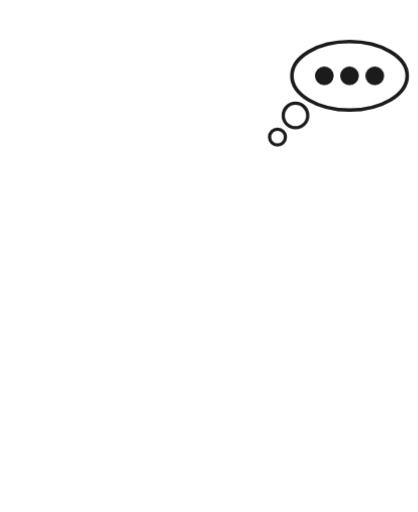
t = 0.00 s
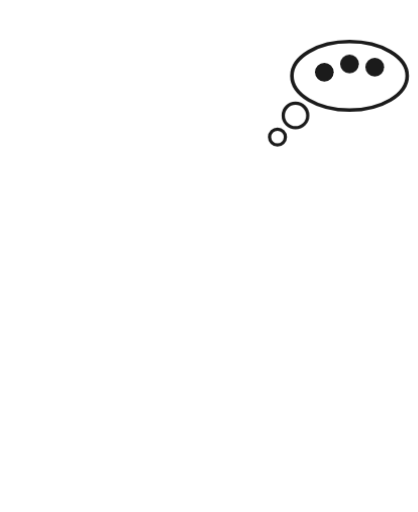
t = 0.59 s
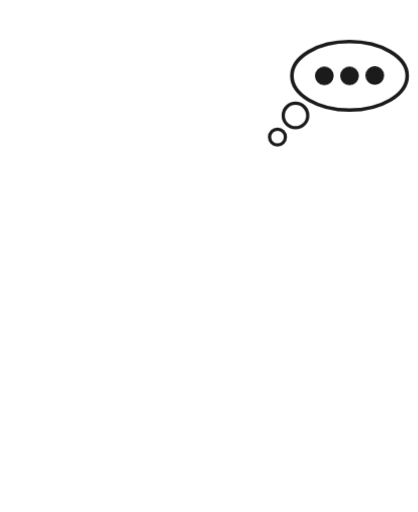
t = 1.04 s
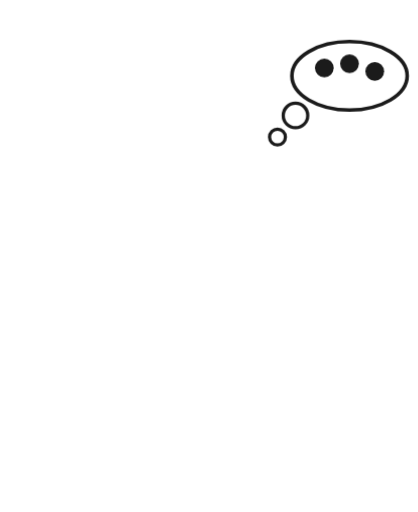
t = 1.71 s
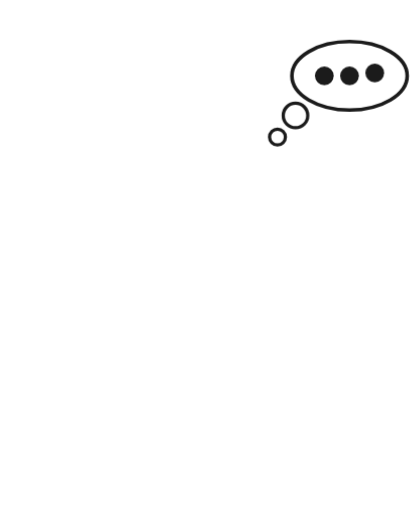
t = 2.16 s
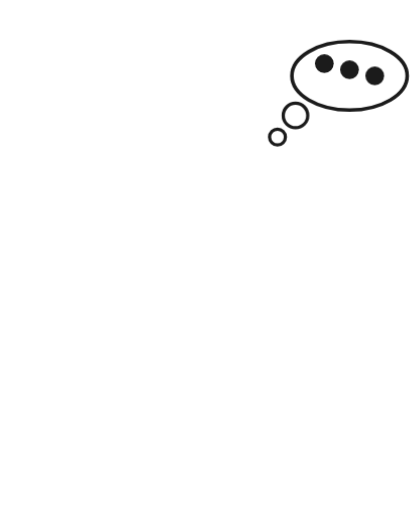
t = 2.76 s

The animated SVG that drew these frames (rendered in a browser with its animation timeline set to each time). Animation: 8 CSS @keyframes rules; one cycle of 3.36 s, repeats indefinitely.

<svg xmlns="http://www.w3.org/2000/svg" viewBox="-40 -330 1160 1420" class="mascotte mascotte-menton-blanc mascotte-menton" role="img" aria-label="Main sous le menton">
<style>
.mascotte.mascotte-menton-blanc { --mascot: #ffffff; --line: #fae361; }
.mascotte-menton .m { fill: var(--mascot); }
.mascotte-menton .shadow { fill: var(--mascot); opacity: .12; }
.mascotte-menton g { transform-box: view-box; transform-origin: 0 0; }
.mascotte-menton .arm2 { transform: rotate(104deg); } .mascotte-menton .arm { transform: rotate(-104deg); } .mascotte-menton .legl { transform: rotate(10deg); } .mascotte-menton .legr { transform: rotate(-10deg); }
.mascotte-menton .fa { animation: menton-fa 1.6s ease-in-out .15s infinite alternate; } .mascotte-menton .fa2 { animation: menton-fb 1.6s ease-in-out .3s infinite alternate; }
@keyframes menton-fa { from{transform:rotate(4deg)} to{transform:rotate(18deg)} } @keyframes menton-fb { from{transform:rotate(4deg)} to{transform:rotate(18deg)} }
.mascotte-menton .shadow { transform-box: fill-box; transform-origin: center; }
.mascotte-menton .arm { animation: menton-a 3s ease-in-out infinite; }
@keyframes menton-a { 0%,100%{transform:rotate(-64deg)} 50%{transform:rotate(-60deg)} }
.mascotte-menton .fa { animation: menton-c 3s ease-in-out infinite; }
@keyframes menton-c { 0%,100%{transform:rotate(84deg)} 50%{transform:rotate(80deg)} }
.mascotte-menton .arm2 { animation: menton-b 3s ease-in-out infinite; }
@keyframes menton-b { 0%,100%{transform:rotate(104deg)} 50%{transform:rotate(100deg)} }
.mascotte-menton .fa2 { animation: menton-d 3s ease-in-out infinite; }
@keyframes menton-d { 0%,100%{transform:rotate(60deg)} 50%{transform:rotate(66deg)} }
.mascotte-menton .head { animation: menton-h 3s ease-in-out infinite; }
@keyframes menton-h { 0%,100%{transform:rotate(-6deg)} 50%{transform:rotate(-10deg)} }
.mascotte-menton .dt { animation: menton-dt 1.2s ease-in-out infinite backwards; } @keyframes menton-dt { 0%,60%,100%{transform:translateY(0)} 30%{transform:translateY(-34px)} } .mascotte-menton .dt1 { animation-delay: .18s; } .mascotte-menton .dt2 { animation-delay: .36s; }
@media (prefers-reduced-motion: reduce) { .mascotte-menton * { animation: none !important; } }
</style>
<ellipse class="shadow" cx="580" cy="1056.233" rx="280" ry="26"/><defs><clipPath id="menton-tete"><polygon points="380,-10 1010,-10 1010,486 380,486"/></clipPath><clipPath id="menton-buste"><polygon points="380,470 772,478 800,560 788,640 780,790 780,862 380,862"/></clipPath><clipPath id="menton-jambeg"><polygon points="360,760 628,760 628,1110 360,1110"/></clipPath><clipPath id="menton-jambed"><polygon points="628,760 786,760 786,930 840,1110 628,1110"/></clipPath><clipPath id="menton-jambes"><polygon points="360,800 786,800 786,930 840,1110 360,1110"/></clipPath><clipPath id="menton-bra"><polygon points="300,-685 -685,300 300,300"/></clipPath><clipPath id="menton-avb"><polygon points="300,-685 -685,300 -685,-685"/></clipPath></defs><g transform="translate(620.0 1038.2)"><g class="rig"><g transform="translate(-620.0 -1038.2)"><path class="m" d="M861.3,743.7 C852.9,748.7 843.4,751.9 835.0,756.8 C815.5,768.2 796.4,780.6 776.5,791.4 C777.1,778.8 775.7,765.9 776.4,753.3 C778.3,720.9 784.4,678.8 790.3,646.4 C791.1,642.2 791.0,635.9 796.2,636.5 C802.8,637.4 830.6,652.8 838.7,657.1 C852.0,664.1 894.5,686.7 898.7,699.4 C904.2,716.1 874.2,736.1 861.3,743.7 Z M1034.2,666.3 C1016.9,628.2 961.4,587.7 926.1,565.7 C902.4,550.9 876.6,538.8 851.8,525.8 C842.4,519.4 775.8,497.7 773.9,493.5 C772.2,489.9 780.8,486.5 783.5,484.8 C811.1,467.6 841.0,455.8 861.6,429.1 C890.6,391.5 899.3,363.5 894.4,315.2 C888.3,254.5 804.1,134.2 762.1,88.0 C734.7,57.7 693.7,10.8 651.8,48.6 C625.9,72.0 629.8,109.8 639.3,140.0 C640.5,144.0 651.7,168.3 650.5,169.4 C601.6,175.7 546.4,180.7 500.2,198.9 C474.4,209.0 450.2,233.9 460.1,264.0 C467.5,286.6 530.3,313.4 553.4,316.4 C519.1,370.2 529.4,423.0 569.1,469.9 C574.2,475.9 581.2,481.0 586.2,487.0 C588.2,489.4 590.7,490.2 590.3,493.7 C622.5,499.9 646.8,528.2 646.8,562.2 C646.8,600.8 615.5,632.0 577.0,632.0 C559.0,632.0 542.6,625.2 530.2,614.0 C530.0,614.1 529.7,614.2 529.5,614.2 C529.5,614.3 529.6,614.4 529.6,614.5 C529.6,614.5 477.3,809.8 477.3,809.8 C477.5,812.8 477.3,815.4 476.7,818.3 C468.1,862.7 442.8,916.2 427.4,959.4 C423.9,969.1 398.0,1040.3 401.2,1043.4 C449.2,1042.4 497.7,1046.0 545.4,1040.6 C552.8,1013.1 565.6,984.3 579.6,959.4 C585.1,949.7 601.2,922.4 608.6,916.1 C614.9,910.8 628.5,907.6 635.8,912.5 C642.6,917.0 652.4,951.8 655.8,962.0 C663.1,984.6 668.2,1013.7 676.6,1034.4 C679.4,1041.4 683.8,1042.8 691.1,1043.5 C719.1,1046.3 775.7,1045.9 804.1,1043.5 C808.4,1043.1 811.8,1041.4 815.8,1040.7 C811.3,1016.6 800.1,993.7 793.4,970.0 C792.3,965.9 792.9,962.1 792.2,959.4 C792.1,958.9 790.3,957.6 789.8,955.4 C788.1,948.2 786.3,940.5 785.6,933.2 C785.2,929.9 785.8,930.0 788.3,928.0 C819.5,940.0 851.3,948.3 883.3,933.7 C902.9,924.8 920.4,908.6 915.1,885.1 C914.5,882.4 906.3,870.1 904.4,868.3 C900.9,865.0 885.0,859.3 886.7,853.1 C888.0,848.6 914.0,839.8 920.0,836.6 C956.5,817.0 1025.5,766.6 1039.0,727.2 C1046.9,704.5 1044.1,688.0 1034.2,666.3 Z" fill-rule="evenodd" clip-path="url(#menton-jambes)"/><g transform="translate(625.0 800.0)"><g class="torso"><g transform="translate(-625 -800)"><g transform="translate(762.0 575.0)"><g class="arm2"><g transform="scale(-1 1)"><path class="m" d="M-1.7,-70.4 C-3.2,-70.4 -4.7,-70.3 -6.1,-70.2 C-24.3,-72.5 -42.4,-74.6 -60.3,-79.2 C-139.3,-99.3 -206.5,-148.9 -239.6,-224.4 C-245.7,-238.4 -266.8,-294.0 -259.0,-305.5 C-257.2,-308.0 -246.9,-312.8 -243.1,-316.0 C-214.9,-339.3 -193.2,-403.1 -227.2,-429.4 C-231.7,-432.9 -238.7,-434.6 -241.9,-438.5 C-246.2,-443.8 -248.5,-457.8 -253.8,-466.2 C-282.1,-511.3 -356.4,-511.8 -389.5,-470.3 C-394.2,-464.4 -399.7,-451.1 -403.9,-447.7 C-411.3,-441.7 -421.3,-442.9 -430.5,-432.1 C-461.2,-396.1 -441.5,-317.9 -395.2,-302.4 C-385.8,-236.4 -358.6,-169.3 -319.4,-115.6 C-260.6,-35.1 -170.3,9.4 -78.2,41.6 C-72.8,43.5 -52.7,46.9 -49.7,51.5 C-49.6,51.4 -49.4,51.4 -49.3,51.3 C-49.3,51.3 -49.4,51.3 -49.4,51.2 C-36.8,62.9 -20.1,70.0 -1.7,70.0 C37.1,70.0 68.5,38.6 68.5,-0.2 C68.5,-38.9 37.1,-70.4 -1.7,-70.4 Z" clip-path="url(#menton-bra)"/><g transform="translate(-253 -132)"><g class="fa2"><g transform="translate(253 132)"><path class="m" d="M-1.7,-70.4 C-3.2,-70.4 -4.7,-70.3 -6.1,-70.2 C-24.3,-72.5 -42.4,-74.6 -60.3,-79.2 C-139.3,-99.3 -206.5,-148.9 -239.6,-224.4 C-245.7,-238.4 -266.8,-294.0 -259.0,-305.5 C-257.2,-308.0 -246.9,-312.8 -243.1,-316.0 C-214.9,-339.3 -193.2,-403.1 -227.2,-429.4 C-231.7,-432.9 -238.7,-434.6 -241.9,-438.5 C-246.2,-443.8 -248.5,-457.8 -253.8,-466.2 C-282.1,-511.3 -356.4,-511.8 -389.5,-470.3 C-394.2,-464.4 -399.7,-451.1 -403.9,-447.7 C-411.3,-441.7 -421.3,-442.9 -430.5,-432.1 C-461.2,-396.1 -441.5,-317.9 -395.2,-302.4 C-385.8,-236.4 -358.6,-169.3 -319.4,-115.6 C-260.6,-35.1 -170.3,9.4 -78.2,41.6 C-72.8,43.5 -52.7,46.9 -49.7,51.5 C-49.6,51.4 -49.4,51.4 -49.3,51.3 C-49.3,51.3 -49.4,51.3 -49.4,51.2 C-36.8,62.9 -20.1,70.0 -1.7,70.0 C37.1,70.0 68.5,38.6 68.5,-0.2 C68.5,-38.9 37.1,-70.4 -1.7,-70.4 Z" clip-path="url(#menton-avb)"/><circle class="m" cx="-253" cy="-132" r="62"/></g></g></g></g><circle class="m" r="50"/></g></g><path class="m" d="M592,470 C566,510 546,560 532,612 C508,700 486,770 476,820 C520,872 734,872 790,826 C806,740 810,640 794,566 C786,524 774,494 760,470 Z"/><circle class="m" cx="650" cy="480" r="70"/><g transform="translate(650.0 470.0)"><g class="head"><g transform="translate(-650 -470)"><path class="m" d="M861.3,743.7 C852.9,748.7 843.4,751.9 835.0,756.8 C815.5,768.2 796.4,780.6 776.5,791.4 C777.1,778.8 775.7,765.9 776.4,753.3 C778.3,720.9 784.4,678.8 790.3,646.4 C791.1,642.2 791.0,635.9 796.2,636.5 C802.8,637.4 830.6,652.8 838.7,657.1 C852.0,664.1 894.5,686.7 898.7,699.4 C904.2,716.1 874.2,736.1 861.3,743.7 Z M1034.2,666.3 C1016.9,628.2 961.4,587.7 926.1,565.7 C902.4,550.9 876.6,538.8 851.8,525.8 C842.4,519.4 775.8,497.7 773.9,493.5 C772.2,489.9 780.8,486.5 783.5,484.8 C811.1,467.6 841.0,455.8 861.6,429.1 C890.6,391.5 899.3,363.5 894.4,315.2 C888.3,254.5 804.1,134.2 762.1,88.0 C734.7,57.7 693.7,10.8 651.8,48.6 C625.9,72.0 629.8,109.8 639.3,140.0 C640.5,144.0 651.7,168.3 650.5,169.4 C601.6,175.7 546.4,180.7 500.2,198.9 C474.4,209.0 450.2,233.9 460.1,264.0 C467.5,286.6 530.3,313.4 553.4,316.4 C519.1,370.2 529.4,423.0 569.1,469.9 C574.2,475.9 581.2,481.0 586.2,487.0 C588.2,489.4 590.7,490.2 590.3,493.7 C622.5,499.9 646.8,528.2 646.8,562.2 C646.8,600.8 615.5,632.0 577.0,632.0 C559.0,632.0 542.6,625.2 530.2,614.0 C530.0,614.1 529.7,614.2 529.5,614.2 C529.5,614.3 529.6,614.4 529.6,614.5 C529.6,614.5 477.3,809.8 477.3,809.8 C477.5,812.8 477.3,815.4 476.7,818.3 C468.1,862.7 442.8,916.2 427.4,959.4 C423.9,969.1 398.0,1040.3 401.2,1043.4 C449.2,1042.4 497.7,1046.0 545.4,1040.6 C552.8,1013.1 565.6,984.3 579.6,959.4 C585.1,949.7 601.2,922.4 608.6,916.1 C614.9,910.8 628.5,907.6 635.8,912.5 C642.6,917.0 652.4,951.8 655.8,962.0 C663.1,984.6 668.2,1013.7 676.6,1034.4 C679.4,1041.4 683.8,1042.8 691.1,1043.5 C719.1,1046.3 775.7,1045.9 804.1,1043.5 C808.4,1043.1 811.8,1041.4 815.8,1040.7 C811.3,1016.6 800.1,993.7 793.4,970.0 C792.3,965.9 792.9,962.1 792.2,959.4 C792.1,958.9 790.3,957.6 789.8,955.4 C788.1,948.2 786.3,940.5 785.6,933.2 C785.2,929.9 785.8,930.0 788.3,928.0 C819.5,940.0 851.3,948.3 883.3,933.7 C902.9,924.8 920.4,908.6 915.1,885.1 C914.5,882.4 906.3,870.1 904.4,868.3 C900.9,865.0 885.0,859.3 886.7,853.1 C888.0,848.6 914.0,839.8 920.0,836.6 C956.5,817.0 1025.5,766.6 1039.0,727.2 C1046.9,704.5 1044.1,688.0 1034.2,666.3 Z" fill-rule="evenodd" clip-path="url(#menton-tete)"/></g></g></g><circle class="m" cx="579.4" cy="562.8" r="46"/><g transform="translate(579.4 562.8)"><g class="arm"><path class="m" d="M-1.7,-70.4 C-3.2,-70.4 -4.7,-70.3 -6.1,-70.2 C-24.3,-72.5 -42.4,-74.6 -60.3,-79.2 C-139.3,-99.3 -206.5,-148.9 -239.6,-224.4 C-245.7,-238.4 -266.8,-294.0 -259.0,-305.5 C-257.2,-308.0 -246.9,-312.8 -243.1,-316.0 C-214.9,-339.3 -193.2,-403.1 -227.2,-429.4 C-231.7,-432.9 -238.7,-434.6 -241.9,-438.5 C-246.2,-443.8 -248.5,-457.8 -253.8,-466.2 C-282.1,-511.3 -356.4,-511.8 -389.5,-470.3 C-394.2,-464.4 -399.7,-451.1 -403.9,-447.7 C-411.3,-441.7 -421.3,-442.9 -430.5,-432.1 C-461.2,-396.1 -441.5,-317.9 -395.2,-302.4 C-385.8,-236.4 -358.6,-169.3 -319.4,-115.6 C-260.6,-35.1 -170.3,9.4 -78.2,41.6 C-72.8,43.5 -52.7,46.9 -49.7,51.5 C-49.6,51.4 -49.4,51.4 -49.3,51.3 C-49.3,51.3 -49.4,51.3 -49.4,51.2 C-36.8,62.9 -20.1,70.0 -1.7,70.0 C37.1,70.0 68.5,38.6 68.5,-0.2 C68.5,-38.9 37.1,-70.4 -1.7,-70.4 Z" clip-path="url(#menton-bra)"/><g transform="translate(-253 -132)"><g class="fa"><g transform="translate(253 132)"><path class="m" d="M-1.7,-70.4 C-3.2,-70.4 -4.7,-70.3 -6.1,-70.2 C-24.3,-72.5 -42.4,-74.6 -60.3,-79.2 C-139.3,-99.3 -206.5,-148.9 -239.6,-224.4 C-245.7,-238.4 -266.8,-294.0 -259.0,-305.5 C-257.2,-308.0 -246.9,-312.8 -243.1,-316.0 C-214.9,-339.3 -193.2,-403.1 -227.2,-429.4 C-231.7,-432.9 -238.7,-434.6 -241.9,-438.5 C-246.2,-443.8 -248.5,-457.8 -253.8,-466.2 C-282.1,-511.3 -356.4,-511.8 -389.5,-470.3 C-394.2,-464.4 -399.7,-451.1 -403.9,-447.7 C-411.3,-441.7 -421.3,-442.9 -430.5,-432.1 C-461.2,-396.1 -441.5,-317.9 -395.2,-302.4 C-385.8,-236.4 -358.6,-169.3 -319.4,-115.6 C-260.6,-35.1 -170.3,9.4 -78.2,41.6 C-72.8,43.5 -52.7,46.9 -49.7,51.5 C-49.6,51.4 -49.4,51.4 -49.3,51.3 C-49.3,51.3 -49.4,51.3 -49.4,51.2 C-36.8,62.9 -20.1,70.0 -1.7,70.0 C37.1,70.0 68.5,38.6 68.5,-0.2 C68.5,-38.9 37.1,-70.4 -1.7,-70.4 Z" clip-path="url(#menton-avb)"/><circle class="m" cx="-253" cy="-132" r="62"/></g></g></g></g></g></g></g></g></g></g></g><g transform="translate(930.0 -120.0)"><g class="bub"><circle cx="-200" cy="170" r="22" fill="#fff" stroke="#1b1b1b" stroke-width="9"/><circle cx="-150" cy="110" r="34" fill="#fff" stroke="#1b1b1b" stroke-width="9"/><ellipse rx="160" ry="95" fill="#fff" stroke="#1b1b1b" stroke-width="10"/><g transform="translate(-70.0 0.0)"><g class="dt dt0"><circle r="26" fill="#1b1b1b"/></g></g><g transform="translate(0.0 0.0)"><g class="dt dt1"><circle r="26" fill="#1b1b1b"/></g></g><g transform="translate(70.0 0.0)"><g class="dt dt2"><circle r="26" fill="#1b1b1b"/></g></g></g></g>
</svg>
